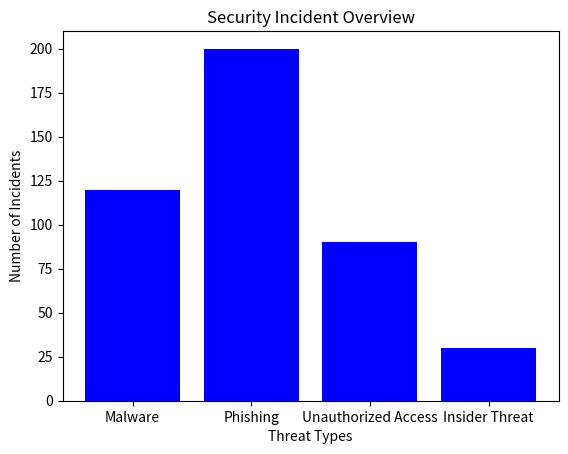

Write the Python code that produced this figure.
import matplotlib.pyplot as plt

# Sample data
threat_types = ['Malware', 'Phishing', 'Unauthorized Access', 'Insider Threat']
threat_counts = [120, 200, 90, 30]

def visualize_threats(threat_types, threat_counts):
    plt.bar(threat_types, threat_counts, color='blue')
    plt.xlabel('Threat Types')
    plt.ylabel('Number of Incidents')
    plt.title('Security Incident Overview')
    plt.show()

if __name__ == "__main__":
    visualize_threats(threat_types, threat_counts)
